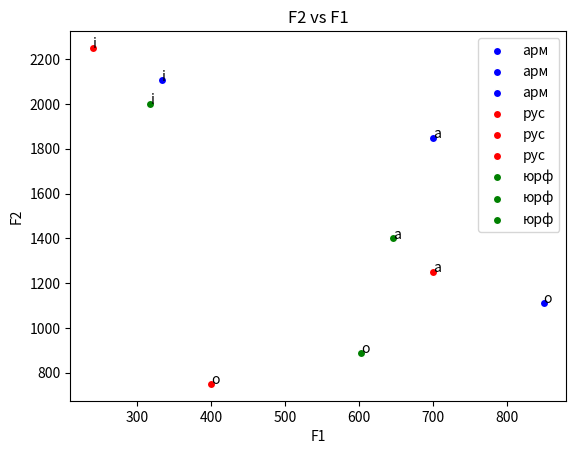

Write the Python code that produced this figure.

import matplotlib.pyplot as plt
import pandas as pd

# Create the dataframe
# data = {'Speaker': ['sk1', 'sk1', 'sk1', 'arm_w', 'arm_w', 'arm_w'],
#         'Vowel': ['u', 'i', 'a', 'i', 'a', 'y'],
#         'F1': [0.92, -1.244, 0.325, -0.324, 0.043, 1.167],
#         'F2': [-1.291, 0.634, 0.657, 0.39, -0.692, 0.516]}
#
# df = pd.DataFrame(data)
#
# def plot_points(data, x_columns, y_columns):
#     # Create subplots
#     fig, axs = plt.subplots(len(y_columns), len(x_columns), figsize=(4*len(x_columns), 4*len(y_columns)))
#
#     # Plot for each pair of columns
#     for i, y_column in enumerate(y_columns):
#         for j, x_column in enumerate(x_columns):
#             axs[i, j].scatter(data[x_column], data[y_column])
#             axs[i, j].set_xlabel(x_column)
#             axs[i, j].set_ylabel(y_column)
#
#     # Display the plot
#     plt.show()
#
# # Example usage of the function
# plot_points(df, ['F1', 'F2'], ['Speaker', 'Vowel'])


# Create the dataframe
# data = {'Speaker': ['каб', 'каб', 'каб', 'рус', 'рус', 'рус'],
#         'Vowel': ['i', 'a', 'o', 'i', 'a', 'o'],
#         'F1': [446, 648, 513, 240, 700, 400],
#         'F2': [1720, 1389, 1007, 2250, 1250, 750]}
#
# df = pd.DataFrame(data)
#
# def plot_points(data, x_column, y_column):
#     # Create a scatter plot
#     plt.scatter(data[x_column], data[y_column], color='blue', edgecolors='white')
#     plt.xlabel(x_column)
#     plt.ylabel(y_column)
#     plt.title(f"{x_column} vs {y_column}")
#
#     # Add labels for each point
#     for i in range(len(data)):
#         plt.annotate(data['Vowel'][i], (data[x_column][i], data[y_column][i]), color='red')
#
#     # Display the plot
#     plt.show()

# Example usage of the function
# plot_points(df, 'F1', 'F2')
import pandas as pd
import matplotlib.pyplot as plt

data = {'Speaker': ['арм', 'арм', 'арм', 'рус', 'рус', 'рус', 'юрф', 'юрф', 'юрф'],
        'Vowel': ['i', 'a', 'o', 'i', 'a', 'o', 'i', 'a', 'o'],
        'F1': [334, 700, 850, 240, 700, 400, 318, 646, 603],
        'F2': [2105, 1850, 1110, 2250, 1250, 750, 1999, 1400, 890]}

df = pd.DataFrame(data)

# def plot_points(data, x_column, y_column):
#     # Create a scatter plot
#     for i in range(len(data)):
#         if data['Speaker'][i] == 'каб':
#             plt.scatter(data[x_column][i], data[y_column][i], color='blue', edgecolors='white', label='каб')
#         else:
#             plt.scatter(data[x_column][i], data[y_column][i], color='red', edgecolors='white', label='рус')
#     plt.xlabel(x_column)
#     plt.ylabel(y_column)
#     plt.title(f"{x_column} vs {y_column}")
#     plt.legend()
#
#     # Display the plot
#     plt.show()
#
# plot_points(df, 'F1', 'F2')
# def plot_points(data, x_column, y_column):
#     # Create a scatter plot
#     for i in range(len(data)):
#         if data['Speaker'][i] == 'арм':
#             plt.scatter(data[x_column][i], data[y_column][i], color='blue', edgecolors='white', label='арм')
#         elif data['Speaker'][i] == 'рус':
#             plt.scatter(data[x_column][i], data[y_column][i], color='red', edgecolors='white', label='рус')
#
#         else:
#             plt.scatter(data[x_column][i], data[y_column][i], color='green', edgecolors='white', label='юрф')
#         plt.text(data[x_column][i], data[y_column][i], data['Vowel'][i])  # Add vowel labels
#
#
#
#
#
#     plt.xlabel(x_column)
#     plt.ylabel(y_column)
#     plt.title(f"{x_column} vs {y_column}")
#     plt.legend()
#
#     # Display the plot
#     plt.show()
#
# plot_points(df, 'F1', 'F2')
def plot_points(data, x_column, y_column):
    # Create a scatter plot
    for i in range(len(data)):
        if data['Speaker'][i] == 'арм':
            plt.scatter(data[y_column][i], data[x_column][i], color='blue', edgecolors='white', label='арм')
        elif data['Speaker'][i] == 'рус':
            plt.scatter(data[y_column][i], data[x_column][i], color='red', edgecolors='white', label='рус')

        else:
            plt.scatter(data[y_column][i], data[x_column][i], color='green', edgecolors='white', label='юрф')
        plt.text(data[y_column][i], data[x_column][i], data['Vowel'][i])  # Add vowel labels

    plt.xlabel(y_column)
    plt.ylabel(x_column)
    plt.title(f"{x_column} vs {y_column}")
    plt.legend()

    # Display the plot
    plt.show()

plot_points(df, 'F2', 'F1')